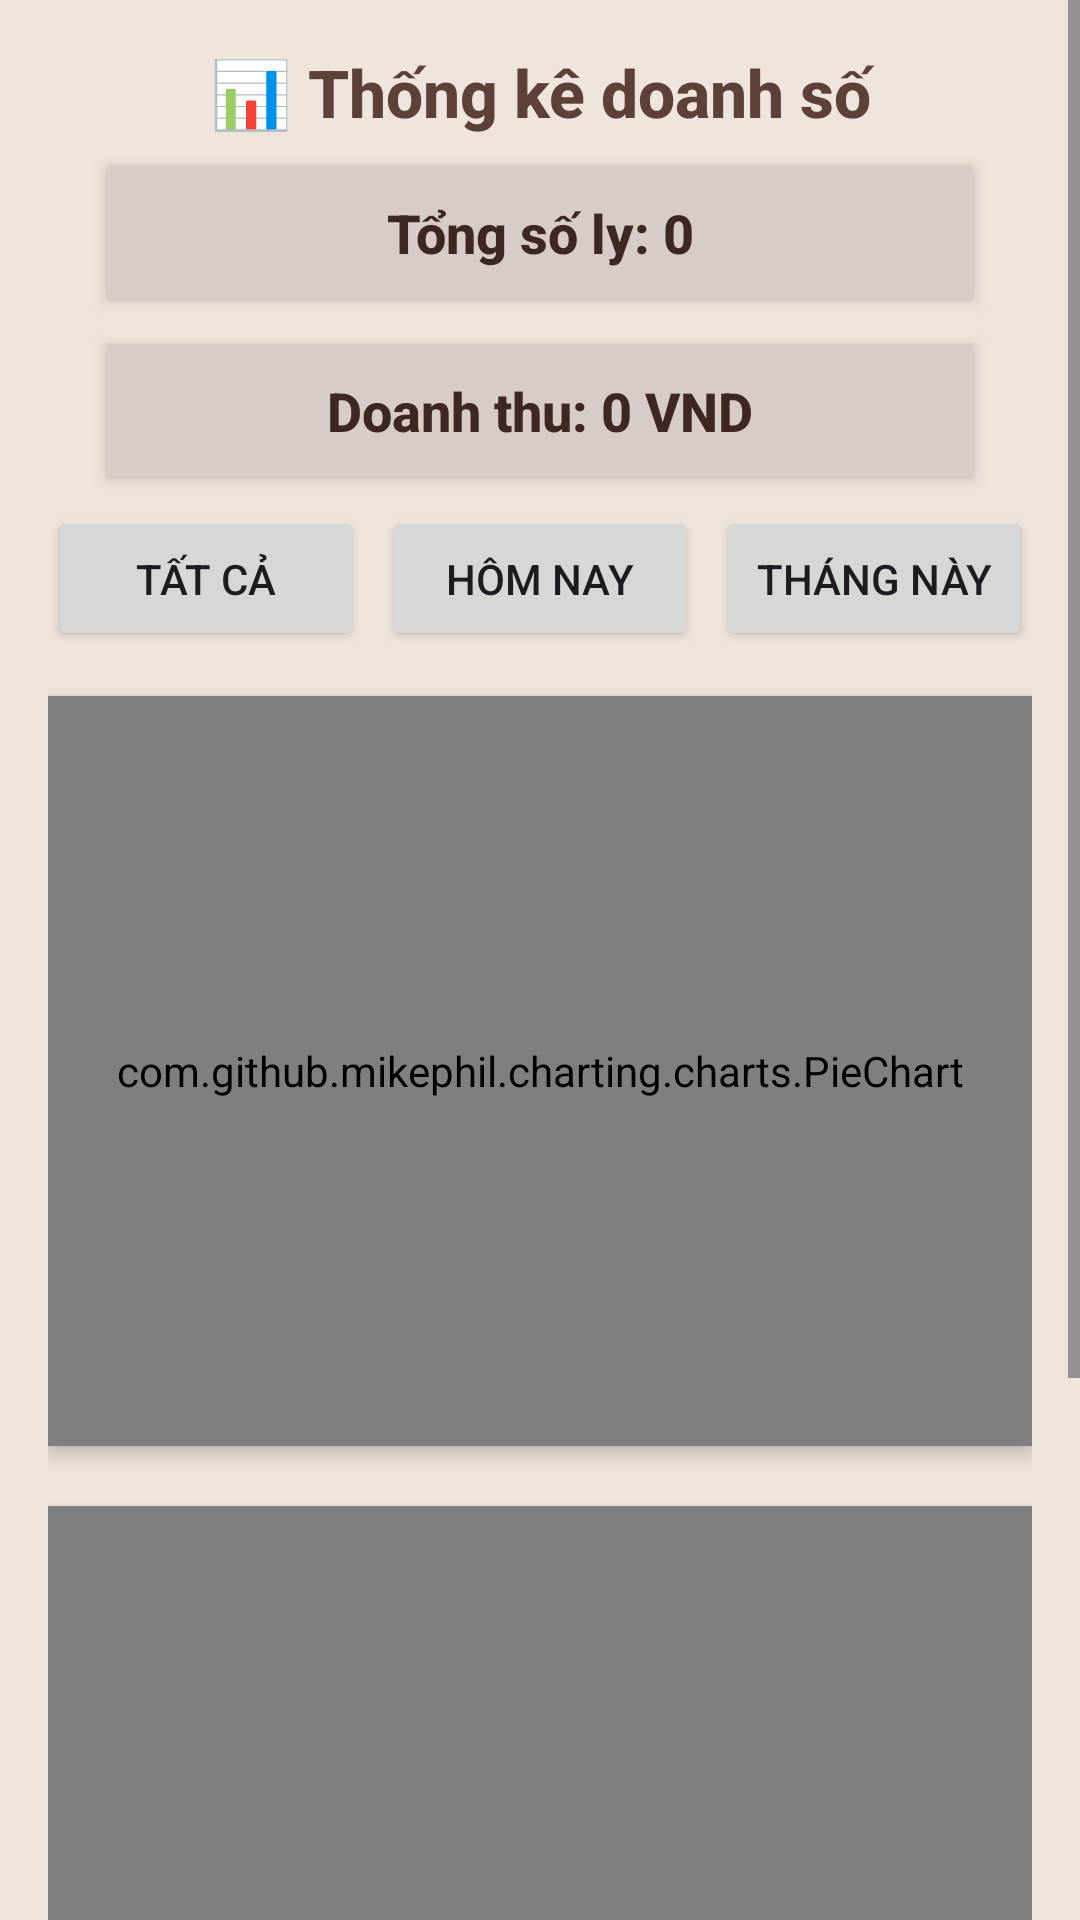

The Android layout XML behind this screen, and the referenced resources:
<!-- AndroidManifest.xml: application theme Theme.Coffee_App -->
<!-- res/layout/activity_dashboard.xml -->
<?xml version="1.0" encoding="utf-8"?>
<ScrollView xmlns:android="http://schemas.android.com/apk/res/android"
    android:layout_width="match_parent"
    android:layout_height="match_parent"
    android:background="#EFE5DC">

    <LinearLayout
        android:layout_width="match_parent"
        android:layout_height="wrap_content"
        android:orientation="vertical"
        android:padding="16dp">

        
        <TextView
            android:layout_width="match_parent"
            android:layout_height="wrap_content"
            android:text="📊 Thống kê doanh số"
            android:textAlignment="center"
            android:textSize="22sp"
            android:textStyle="bold"
            android:textColor="#5D4037"
            android:layout_marginBottom="10dp"
            android:fontFamily="sans-serif-medium" />

        
        <TextView
            android:id="@+id/tvTotalCups"
            android:layout_width="match_parent"
            android:layout_height="wrap_content"
            android:text="Tổng số ly: 0"
            android:textSize="18sp"
            android:textStyle="bold"
            android:textColor="#3E2723"
            android:gravity="center"
            android:background="#D7CCC8"
            android:padding="10dp"
            android:layout_marginBottom="15dp"
            android:fontFamily="sans-serif-medium"
            android:elevation="3dp"
            android:layout_marginHorizontal="20dp"
            android:backgroundTintMode="src_over"
            android:clipToOutline="true"
            android:outlineProvider="background" />

        
        <TextView
            android:id="@+id/tvTotalRevenue"
            android:layout_width="match_parent"
            android:layout_height="wrap_content"
            android:text="Doanh thu: 0 VND"
            android:textSize="18sp"
            android:textStyle="bold"
            android:textColor="#3E2723"
            android:gravity="center"
            android:background="#D7CCC8"
            android:padding="10dp"
            android:layout_marginBottom="10dp"
            android:fontFamily="sans-serif-medium"
            android:elevation="3dp"
            android:layout_marginHorizontal="20dp"
            android:backgroundTintMode="src_over"
            android:clipToOutline="true"
            android:outlineProvider="background" />

        
        <LinearLayout
            android:layout_width="match_parent"
            android:layout_height="wrap_content"
            android:orientation="horizontal"
            android:gravity="center"
            android:layout_marginBottom="15dp">

            <Button
                android:id="@+id/btnRevenueAll"
                android:layout_width="0dp"
                android:layout_height="wrap_content"
                android:layout_weight="1"
                android:layout_marginEnd="6dp"
                android:text="Tất cả" />

            <Button
                android:id="@+id/btnRevenueToday"
                android:layout_width="0dp"
                android:layout_height="wrap_content"
                android:layout_weight="1"
                android:layout_marginEnd="6dp"
                android:text="Hôm nay" />

            <Button
                android:id="@+id/btnRevenueMonth"
                android:layout_width="0dp"
                android:layout_height="wrap_content"
                android:layout_weight="1"
                android:text="Tháng này" />
        </LinearLayout>

        
        <com.github.mikephil.charting.charts.PieChart
            android:id="@+id/pieChart"
            android:layout_width="match_parent"
            android:layout_height="250dp"
            android:layout_marginBottom="20dp"
            android:background="#FFFFFF"
            android:elevation="4dp"
            android:padding="8dp"
            android:clipToOutline="true"
            android:outlineProvider="background" />

        
        <com.github.mikephil.charting.charts.BarChart
            android:id="@+id/barChart"
            android:layout_width="match_parent"
            android:layout_height="300dp"
            android:background="#FFFFFF"
            android:elevation="4dp"
            android:padding="8dp"
            android:clipToOutline="true"
            android:outlineProvider="background" />

        
        <TextView
            android:id="@+id/tvReviewStats"
            android:layout_width="match_parent"
            android:layout_height="wrap_content"
            android:text="Đang tải thống kê review..."
            android:textStyle="bold"
            android:padding="16dp"
            android:textSize="16sp"
            android:textColor="#4E342E"
            android:layout_marginTop="20dp"
            android:background="#FFECB3"
            android:gravity="center"/>

    </LinearLayout>
</ScrollView>
<!-- resources referenced by this layout -->
<resources>
  <style name="Theme.Coffee_App" parent="Base.Theme.Coffee_App" />
  <style name="Base.Theme.Coffee_App" parent="Theme.Material3.DayNight.NoActionBar">
          
          
      </style>
</resources>
